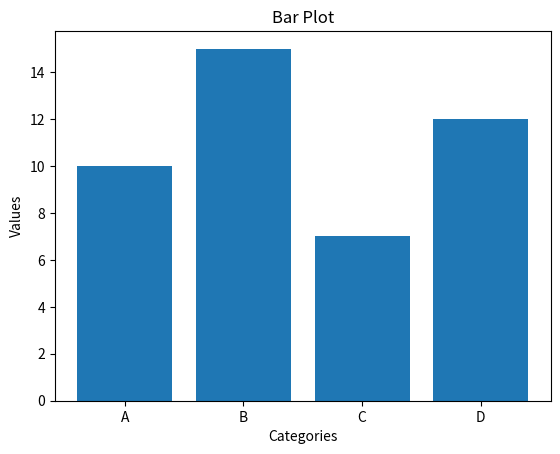

Source code (Python):
import matplotlib.pyplot as plt

categories = ['A', 'B', 'C', 'D']
values = [10, 15, 7, 12]

plt.bar(categories, values)

plt.title('Bar Plot')
plt.xlabel('Categories')
plt.ylabel('Values')

plt.show()